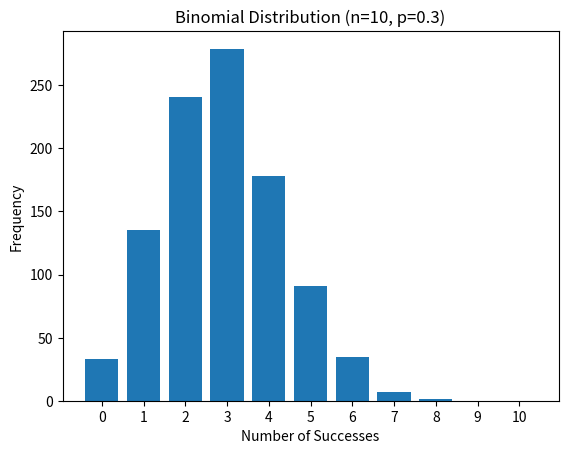

The matplotlib source for this figure:
import random
import matplotlib.pyplot as plt

def Binomial(N, n, p):
    if n < 0 or p < 0 or p > 1:
        raise ValueError("Invalid parameters. n should be non-negative, and p should be in the range [0, 1].")
    
    binomial_numbers = []
    
    for _ in range(N):
        successes = sum(1 if random.uniform(0, 1) < p else 0 for _ in range(n))
        binomial_numbers.append(successes)
    
    return binomial_numbers

# Example usage:
N = 1000  # Number of Binomial random numbers to generate
n = 10    # Number of trials
p = 0.3   # Probability of success

binomial_results = Binomial(N, n, p)

# Create a histogram to visualize the results
plt.hist(binomial_results, bins=range(n+2), align='left', rwidth=0.8)
plt.xticks(range(n+1))
plt.xlabel('Number of Successes')
plt.ylabel('Frequency')
plt.title(f'Binomial Distribution (n={n}, p={p})')
plt.show()
